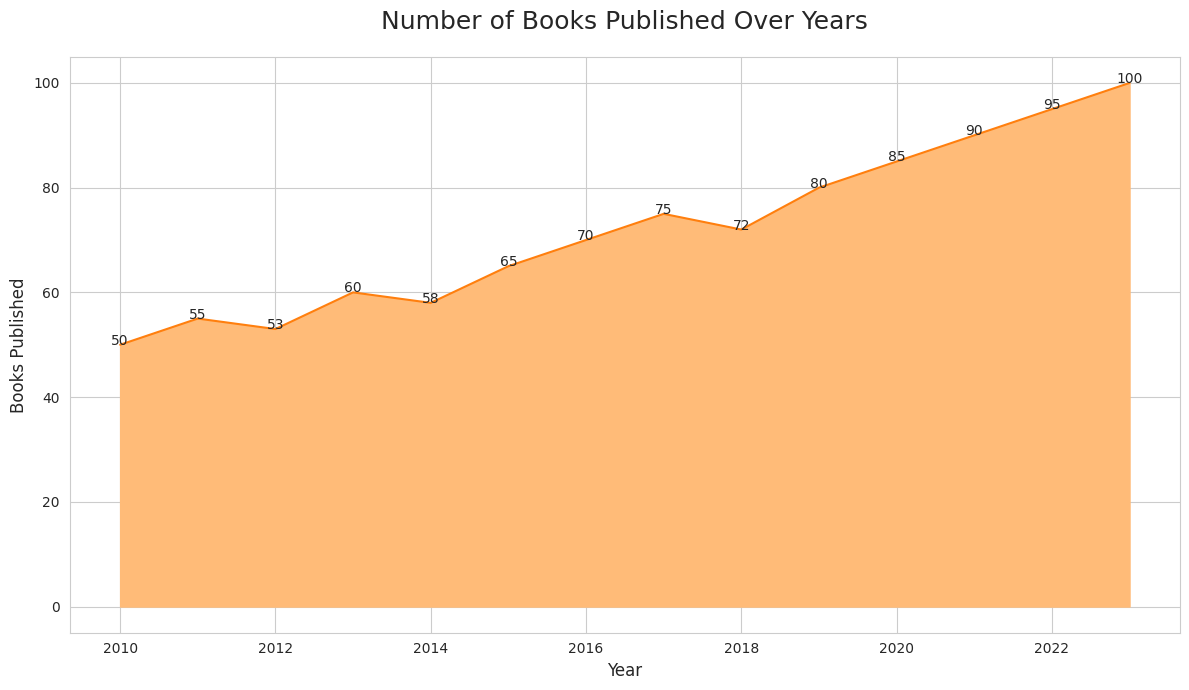

Reproduce this figure in Python.

import pandas as pd
import seaborn as sns
import matplotlib.pyplot as plt

# Create a DataFrame from the provided data
data = {
    "Year": [2010, 2011, 2012, 2013, 2014, 2015, 2016, 2017, 2018, 2019, 2020, 2021, 2022, 2023],
    "BooksPublished": [50, 55, 53, 60, 58, 65, 70, 75, 72, 80, 85, 90, 95, 100]
}
df = pd.DataFrame(data)
df['Year'] = pd.Categorical(df['Year'], categories=data['Year'], ordered=True)

# Set the aesthetic style of the plots
sns.set_style("whitegrid")

# Create the area chart
plt.figure(figsize=(12, 7))
area_chart = sns.lineplot(data=df, x='Year', y='BooksPublished', color="#ff7f0e")

# Filling the area under the line
plt.fill_between(data['Year'], data['BooksPublished'], color="#ffbb78")

# Customize the axes and title
area_chart.set_title('Number of Books Published Over Years', fontsize=18, pad=20)
area_chart.set_xlabel('Year', fontsize=12)
area_chart.set_ylabel('Books Published', fontsize=12)

# Adding annotations
for i, books in enumerate(df['BooksPublished']):
    plt.text(df['Year'][i], books, str(books), horizontalalignment='center')

# Show the plot
plt.tight_layout()
plt.show()